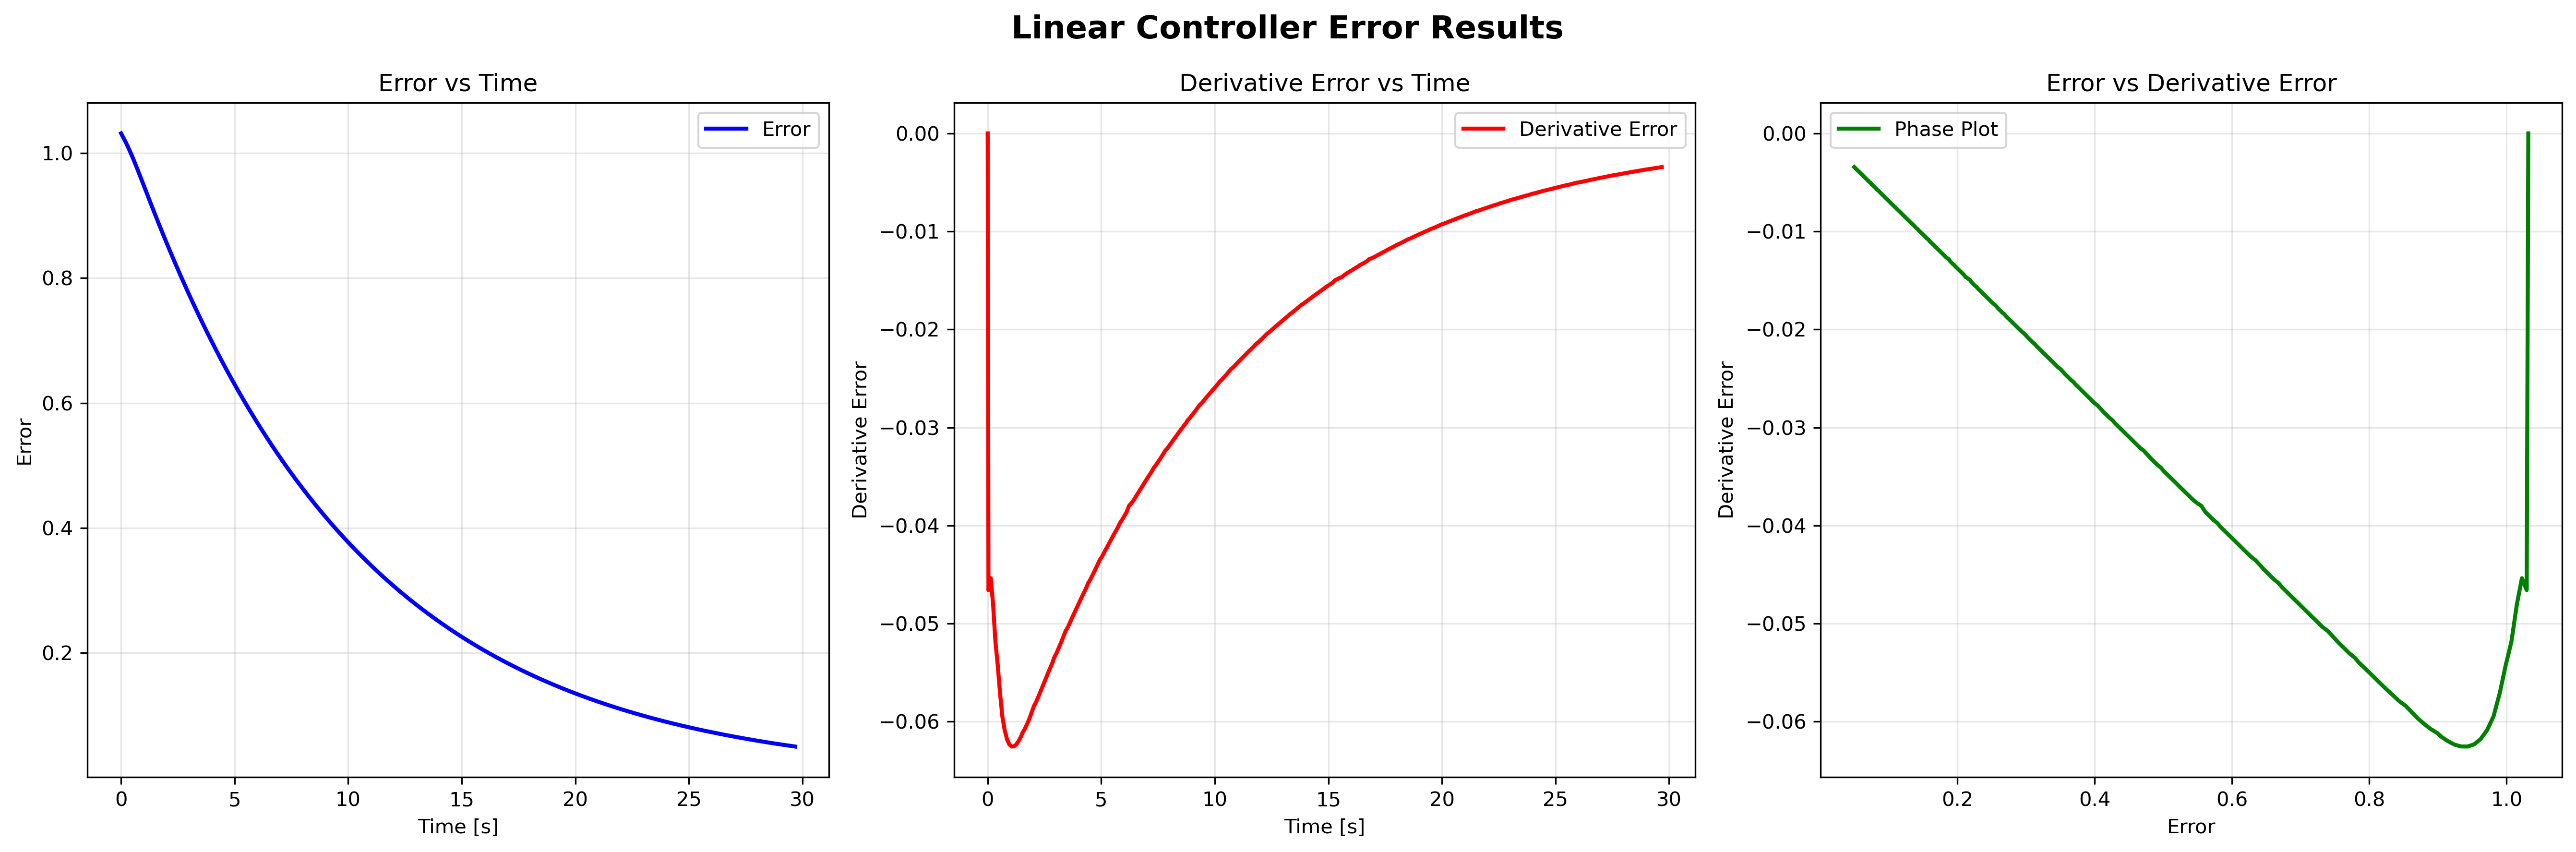

Data behind this chart, as committed beside it:
e, e_dot, e_int, stamp, 
1.032, -3.256826181290548e-07, 0.07015, 2217726000000, 
1.032, -1.7701449021176046e-07, 0.07015, 2217760000000, 
1.029, -0.04659, 0.0701, 2217794000000, 
1.022, -0.04537, 0.2097, 2217896000000, 
1.015, -0.04804, 0.2085, 2217998000000, 
1.007, -0.05184, 0.207, 2218100000000, 
0.9988, -0.05424, 0.2054, 2218202000000, 
0.99, -0.05711, 0.2037, 2218304000000, 
0.9809, -0.05948, 0.2019, 2218406000000, 
0.9716, -0.06087, 0.2001, 2218508000000, 
0.9621, -0.06179, 0.1982, 2218610000000, 
0.9526, -0.06233, 0.1963, 2218712000000, 
0.943, -0.06255, 0.1943, 2218814000000, 
0.9335, -0.06254, 0.1924, 2218916000000, 
0.9239, -0.06234, 0.1904, 2219018000000, 
0.9145, -0.06199, 0.1885, 2219120000000, 
0.905, -0.06155, 0.1866, 2219222000000, 
0.8988, -0.06116, 0.1232, 2219290000000, 
0.8895, -0.06076, 0.1831, 2219392000000, 
0.8803, -0.06025, 0.1815, 2219494000000, 
0.8711, -0.05971, 0.1796, 2219596000000, 
0.8621, -0.05906, 0.1777, 2219698000000, 
0.8532, -0.0584, 0.1759, 2219800000000, 
0.8443, -0.05796, 0.1741, 2219902000000, 
0.8355, -0.05739, 0.1722, 2220004000000, 
0.8268, -0.05683, 0.1705, 2220106000000, 
0.8182, -0.05625, 0.1687, 2220208000000, 
0.8097, -0.05566, 0.1669, 2220310000000, 
0.8013, -0.05508, 0.1652, 2220412000000, 
0.7929, -0.05452, 0.1635, 2220514000000, 
0.7847, -0.05397, 0.1618, 2220616000000, 
0.7792, -0.0535, 0.1068, 2220684000000, 
0.7711, -0.05304, 0.1588, 2220786000000, 
0.7631, -0.05248, 0.1573, 2220888000000, 
0.7551, -0.05194, 0.1557, 2220990000000, 
0.7473, -0.05134, 0.1541, 2221092000000, 
0.7395, -0.05075, 0.1525, 2221194000000, 
0.7318, -0.05034, 0.1509, 2221296000000, 
0.7242, -0.04982, 0.1493, 2221398000000, 
0.7167, -0.0493, 0.1477, 2221500000000, 
0.7092, -0.04879, 0.1462, 2221602000000, 
0.7018, -0.04828, 0.1447, 2221704000000, 
0.6945, -0.04778, 0.1432, 2221806000000, 
0.6873, -0.04728, 0.1417, 2221908000000, 
0.6801, -0.04679, 0.1402, 2222010000000, 
0.673, -0.0463, 0.1387, 2222112000000, 
0.6683, -0.0459, 0.09164, 2222180000000, 
0.6614, -0.0455, 0.1362, 2222282000000, 
0.6545, -0.04503, 0.1349, 2222384000000, 
0.6477, -0.04456, 0.1335, 2222486000000, 
0.6409, -0.04404, 0.1321, 2222588000000, 
0.6343, -0.04353, 0.1308, 2222690000000, 
0.6277, -0.04318, 0.1294, 2222792000000, 
0.6211, -0.04273, 0.128, 2222894000000, 
0.6146, -0.04229, 0.1267, 2222996000000, 
0.6082, -0.04185, 0.1254, 2223098000000, 
0.6019, -0.04141, 0.1241, 2223200000000, 
0.5956, -0.04098, 0.1228, 2223302000000, 
0.5894, -0.04055, 0.1215, 2223404000000, 
0.5833, -0.04013, 0.1202, 2223506000000, 
... 240 more rows
